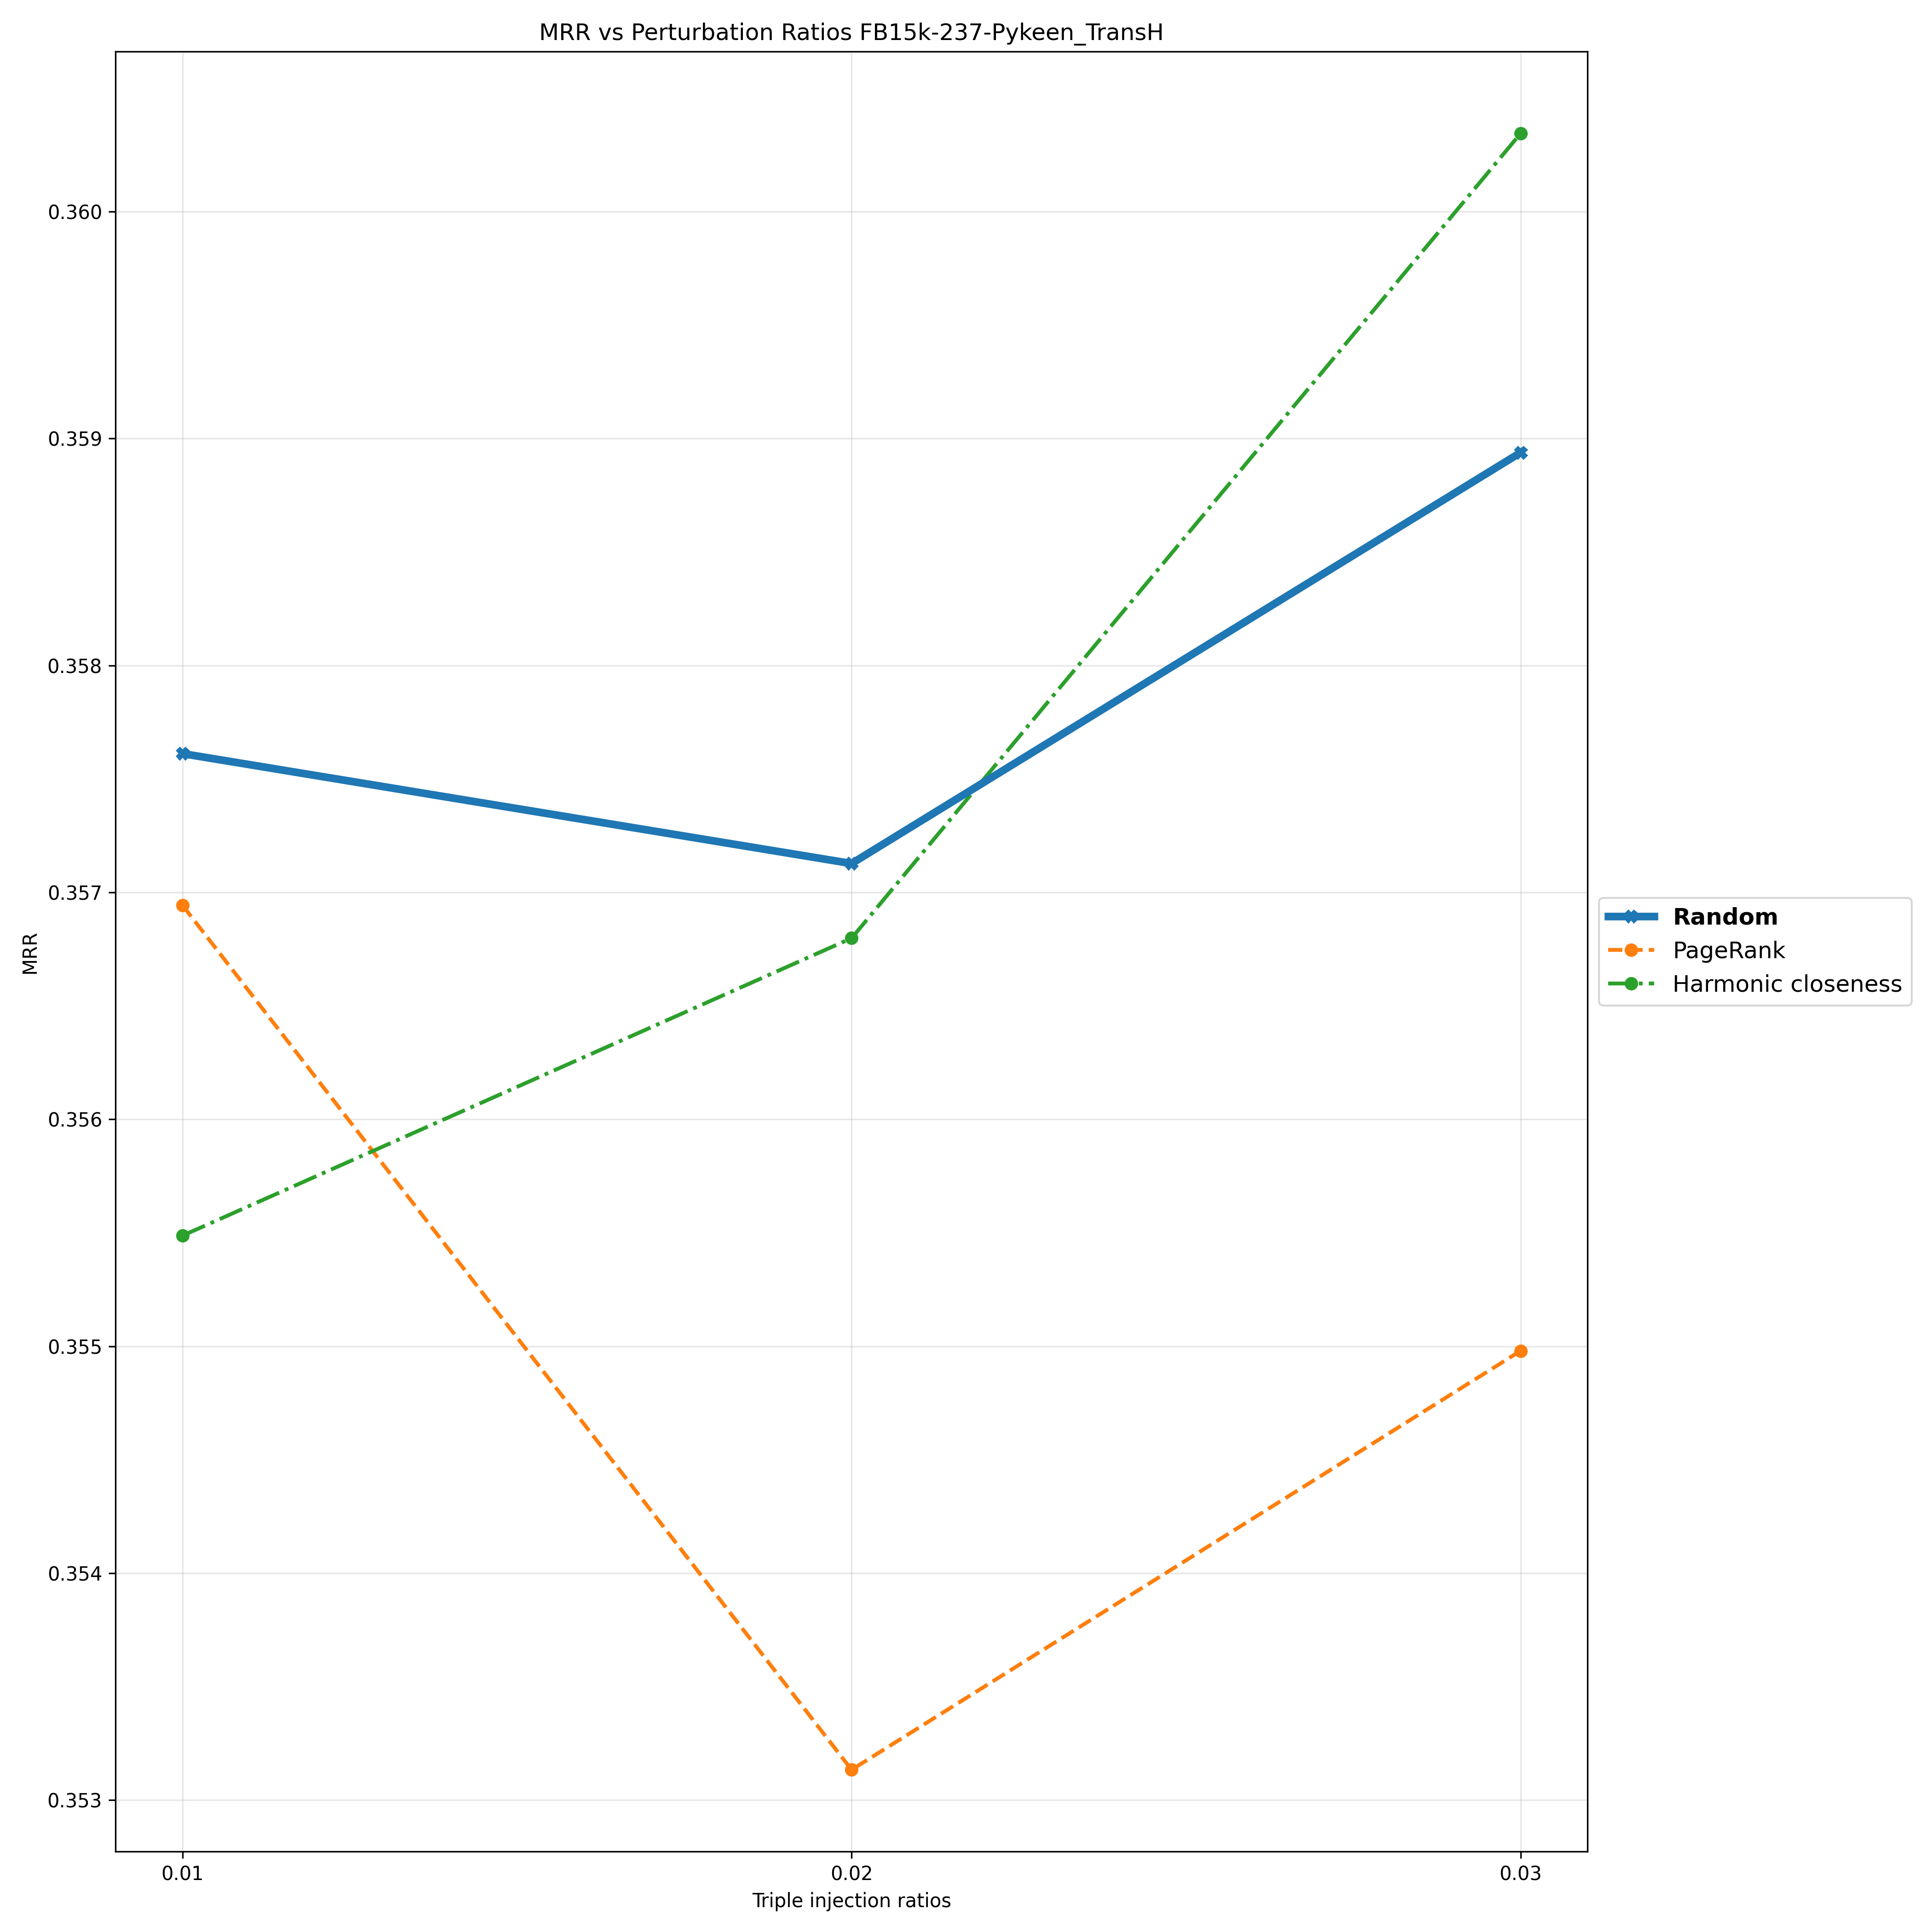

Data behind this chart, as committed beside it:
Triple Injection Ratios, 0.01, 0.02, 0.03
Random, 0.3576, 0.3571, 0.3589
PageRank, 0.3569, 0.3531, 0.355
Harmonic closeness, 0.3555, 0.3568, 0.3603
